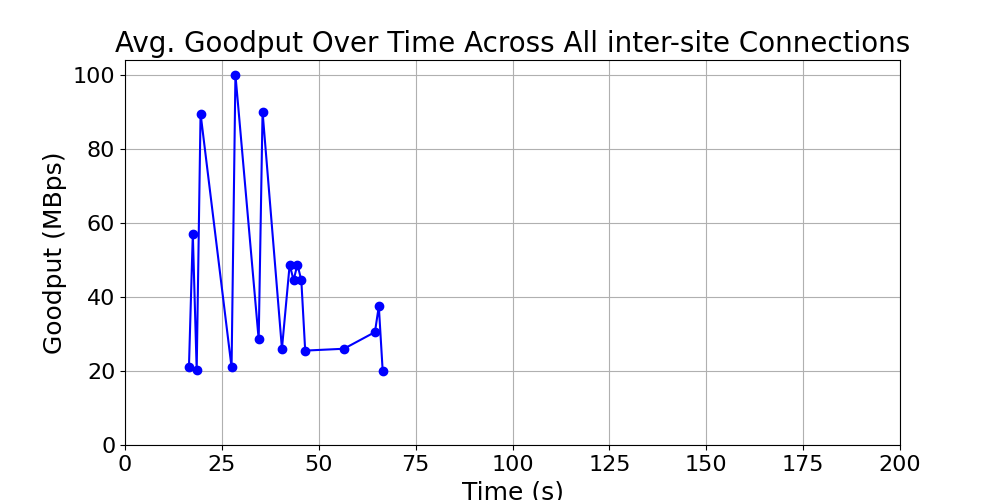

The file beside this chart, header and first rows:
time_bin, goodput, time_bin_mid
[16, 17), 21.0, 16.5
[17, 18), 57.0, 17.5
[18, 19), 20.25, 18.5
[19, 20), 89.5, 19.5
[27, 28), 21.0, 27.5
[28, 29), 100.0, 28.5
[34, 35), 28.5, 34.5
[35, 36), 90.0, 35.5
[40, 41), 26.0, 40.5
[42, 43), 48.75, 42.5
[43, 44), 44.5, 43.5
[44, 45), 48.75, 44.5
[45, 46), 44.5, 45.5
[46, 47), 25.5, 46.5
[56, 57), 26.0, 56.5
[64, 65), 30.5, 64.5
[65, 66), 37.5, 65.5
[66, 67), 20.0, 66.5
